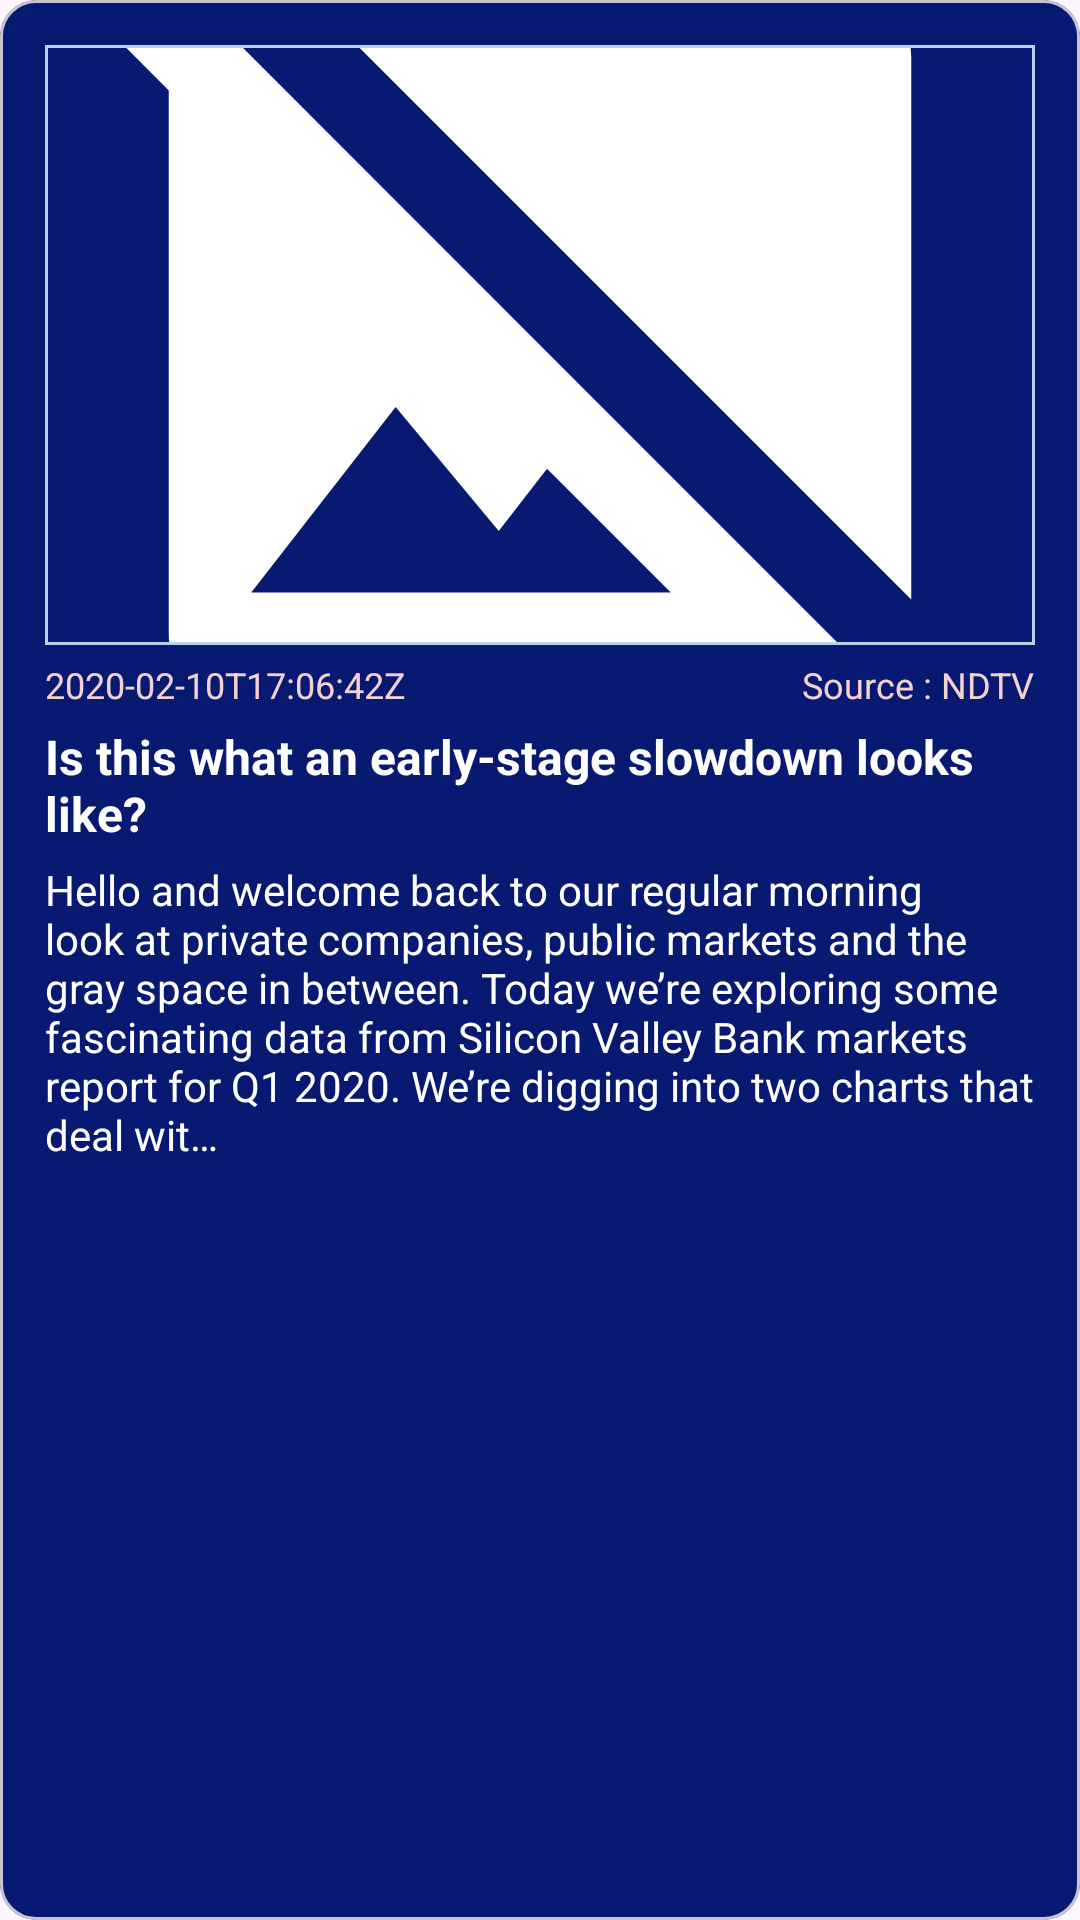

Here is an Android app screen rendered from its layout file. Give the layout XML and the strings, colors and styles it references.
<!-- AndroidManifest.xml: application theme Theme.NewsApp -->
<!-- res/layout/news_single_item.xml -->
<?xml version="1.0" encoding="utf-8"?>
<com.google.android.material.card.MaterialCardView xmlns:android="http://schemas.android.com/apk/res/android"
    xmlns:app="http://schemas.android.com/apk/res-auto"
    android:layout_width="match_parent"
    android:layout_height="wrap_content"
    android:layout_margin="10dp"
    app:cardBackgroundColor="@color/dark_blue">

    <androidx.constraintlayout.widget.ConstraintLayout
        android:layout_width="match_parent"
        android:layout_height="match_parent"
        android:layout_margin="5dp"
        android:padding="10dp">

        <com.google.android.material.imageview.ShapeableImageView
            android:id="@+id/news_image"
            android:layout_width="match_parent"
            android:layout_height="200dp"
            android:scaleType="centerCrop"
            app:layout_constraintEnd_toEndOf="parent"
            app:layout_constraintStart_toStartOf="parent"
            app:layout_constraintTop_toTopOf="parent"
            app:srcCompat="@drawable/image_not_found"
            app:strokeColor="@color/grey"
            app:strokeWidth="2dp" />


        <RelativeLayout
            android:id="@+id/child_relative"
            android:layout_width="wrap_content"
            android:layout_height="wrap_content"
            app:layout_constraintBottom_toTopOf="@id/title"
            app:layout_constraintEnd_toEndOf="parent"
            app:layout_constraintStart_toStartOf="parent"
            app:layout_constraintTop_toBottomOf="@id/news_image">

            <com.google.android.material.textview.MaterialTextView
                android:id="@+id/time"
                android:layout_width="match_parent"
                android:layout_height="wrap_content"
                android:layout_alignParentStart="true"
                android:layout_alignParentTop="true"
                android:layout_marginTop="5dp"
                android:maxWidth="200dp"
                android:text="2020-02-10T17:06:42Z"
                android:textColor="@color/light_pink"
                android:textSize="12sp" />

            <com.google.android.material.textview.MaterialTextView
                android:id="@+id/author"
                android:layout_width="wrap_content"
                android:layout_height="wrap_content"
                android:layout_alignParentTop="true"
                android:layout_alignParentEnd="true"
                android:layout_marginTop="5dp"
                android:maxWidth="100dp"
                android:text="Source : NDTV"
                android:textColor="@color/light_pink"
                android:textSize="12sp" />

        </RelativeLayout>

        <com.google.android.material.textview.MaterialTextView
            android:id="@+id/title"
            android:layout_width="wrap_content"
            android:layout_height="wrap_content"
            android:layout_marginTop="5dp"
            android:text="Is this what an early-stage slowdown looks like?"
            android:textColor="@color/white"
            android:textSize="16sp"
            android:textStyle="bold"
            app:layout_constraintEnd_toEndOf="parent"
            app:layout_constraintStart_toStartOf="parent"
            app:layout_constraintTop_toBottomOf="@+id/child_relative" />

        <com.google.android.material.textview.MaterialTextView
            android:id="@+id/description"
            android:layout_width="wrap_content"
            android:layout_height="wrap_content"
            android:layout_marginTop="5dp"
            android:text="Hello and welcome back to our regular morning look at private companies, public markets and the gray space in between. Today we’re exploring some fascinating data from Silicon Valley Bank markets report for Q1 2020. We’re digging into two charts that deal wit…"
            android:textColor="@color/white"
            app:layout_constraintEnd_toEndOf="parent"
            app:layout_constraintStart_toStartOf="parent"
            app:layout_constraintTop_toBottomOf="@+id/title" />
    </androidx.constraintlayout.widget.ConstraintLayout>


</com.google.android.material.card.MaterialCardView>
<!-- resources referenced by this layout -->
<resources>
  <color name="dark_blue">#071971</color>
  <color name="grey">#B6D4E5</color>
  <color name="light_pink">#F4D1D1</color>
  <color name="white">#FFFFFFFF</color>
  <!-- drawable image_not_found (drawable) -->
  <vector android:height="100dp"
      android:tint="@color/white"
      android:viewportHeight="24" android:viewportWidth="24"
      android:width="100dp" xmlns:android="http://schemas.android.com/apk/res/android">
      <path android:fillColor="@android:color/white" android:pathData="M21.9,21.9l-8.49,-8.49l0,0L3.59,3.59l0,0L2.1,2.1L0.69,3.51L3,5.83V19c0,1.1 0.9,2 2,2h13.17l2.31,2.31L21.9,21.9zM5,18l3.5,-4.5l2.5,3.01L12.17,15l3,3H5zM21,18.17L5.83,3H19c1.1,0 2,0.9 2,2V18.17z"/>
  </vector>
  <style name="Theme.NewsApp" parent="Base.Theme.NewsApp" />
  <style name="Base.Theme.NewsApp" parent="Theme.Material3.DayNight">
          
           <item name="colorPrimary">@color/dark_blue</item>
      </style>
</resources>
